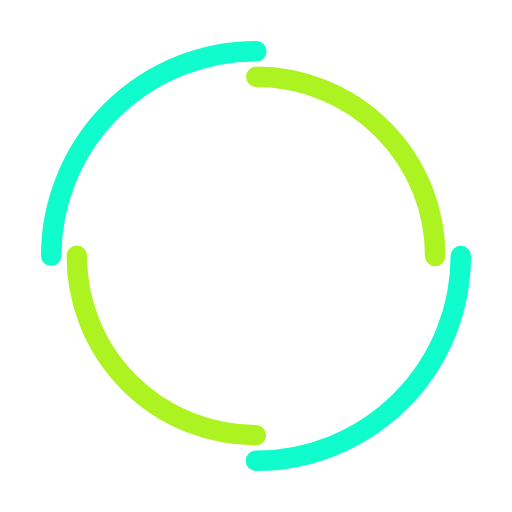
t = 0.00 s
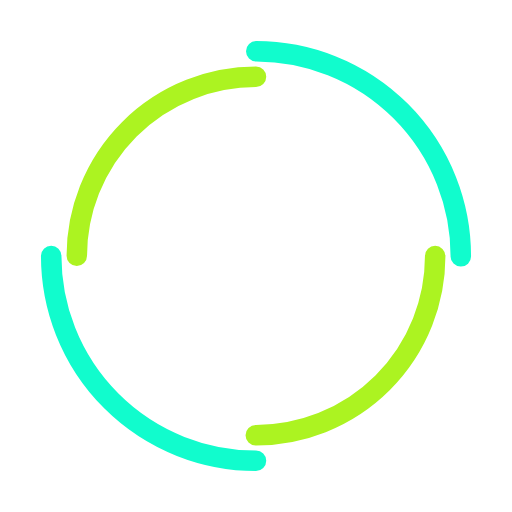
t = 0.48 s
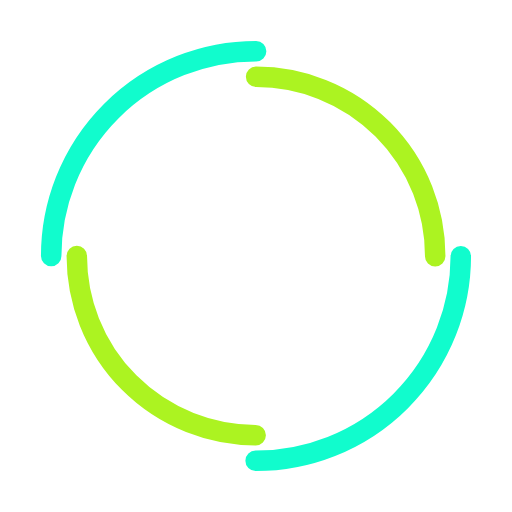
t = 0.95 s
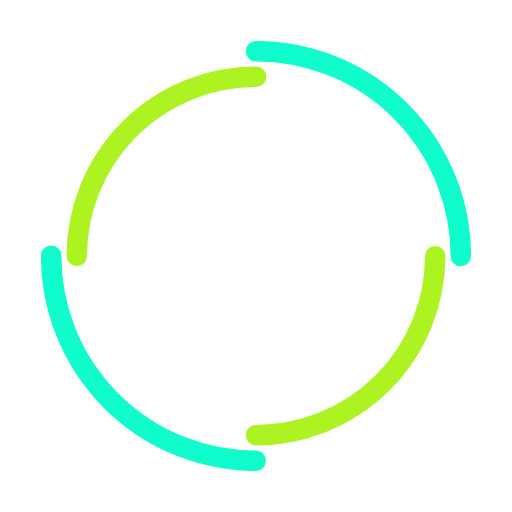
t = 1.43 s

The animated SVG that drew these frames (rendered in a browser with its animation timeline set to each time). Animation: 2 SMIL elements (animateTransform=2); one cycle of 1.90 s, repeats indefinitely.

<svg width="200px"  height="200px"  xmlns="http://www.w3.org/2000/svg" viewBox="0 0 100 100" preserveAspectRatio="xMidYMid" class="lds-double-ring" style="background: none;"><circle cx="50" cy="50" ng-attr-r="{{config.radius}}" ng-attr-stroke-width="{{config.width}}" ng-attr-stroke="{{config.c1}}" ng-attr-stroke-dasharray="{{config.dasharray}}" fill="none" stroke-linecap="round" r="40" stroke-width="4" stroke="#11fccd" stroke-dasharray="62.83185307179586 62.83185307179586" transform="rotate(60 50 50)"><animateTransform attributeName="transform" type="rotate" calcMode="linear" values="0 50 50;360 50 50" keyTimes="0;1" dur="1.9s" begin="0s" repeatCount="indefinite"></animateTransform></circle><circle cx="50" cy="50" ng-attr-r="{{config.radius2}}" ng-attr-stroke-width="{{config.width}}" ng-attr-stroke="{{config.c2}}" ng-attr-stroke-dasharray="{{config.dasharray2}}" ng-attr-stroke-dashoffset="{{config.dashoffset2}}" fill="none" stroke-linecap="round" r="35" stroke-width="4" stroke="#acf321" stroke-dasharray="54.97787143782138 54.97787143782138" stroke-dashoffset="54.97787143782138" transform="rotate(-60 50 50)"><animateTransform attributeName="transform" type="rotate" calcMode="linear" values="0 50 50;-360 50 50" keyTimes="0;1" dur="1.9s" begin="0s" repeatCount="indefinite"></animateTransform></circle></svg>